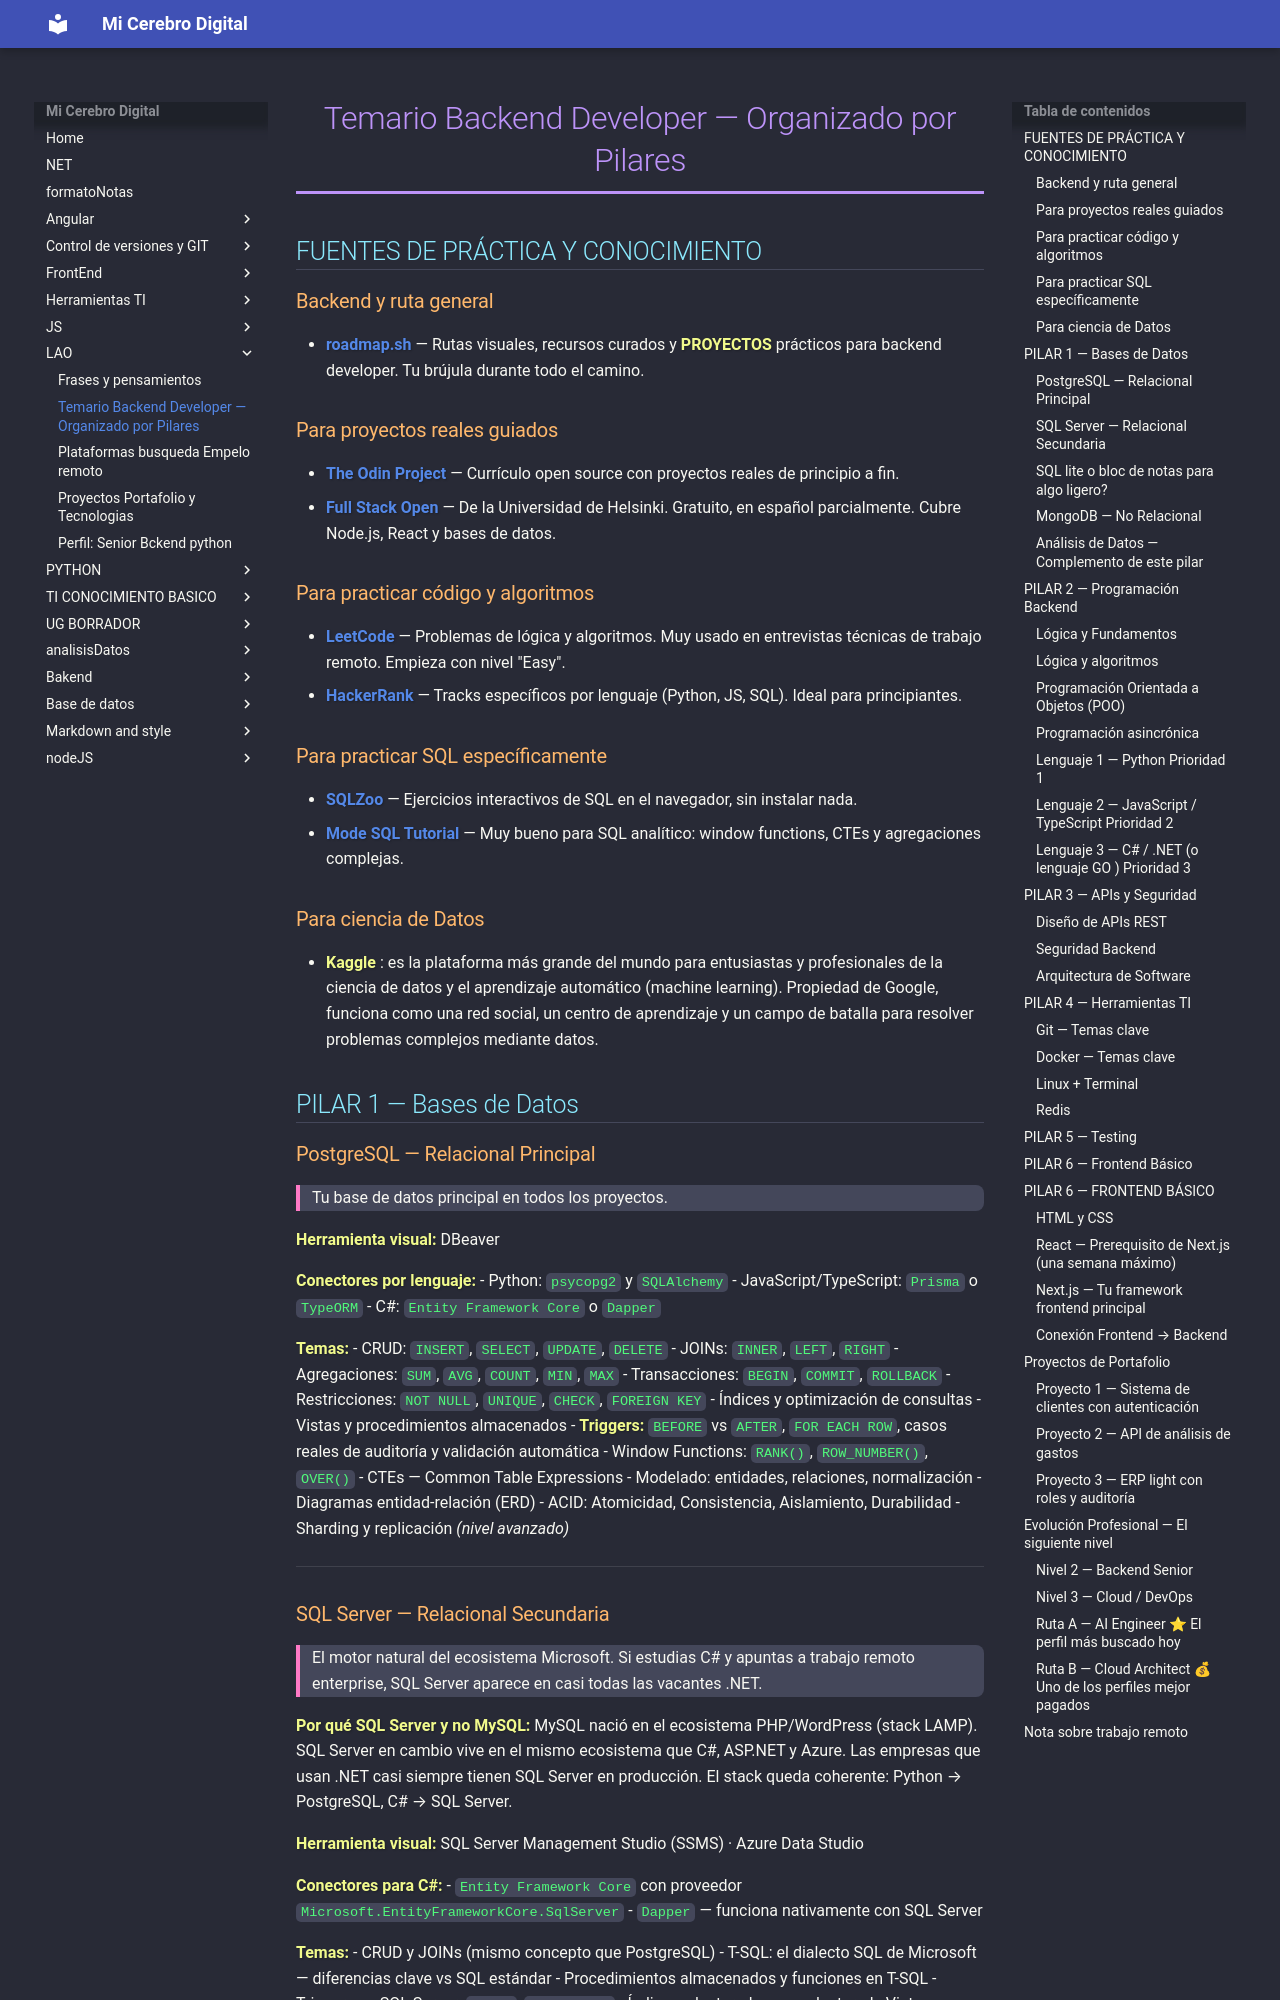

repository: dakorav6/CEREBRO_LAO · page: LAO/MI CAMINO/index.html · generator: mkdocs

# Temario Backend Developer — Organizado por Pilares

## FUENTES DE PRÁCTICA Y CONOCIMIENTO

### Backend y ruta general
- **[roadmap.sh](https://roadmap.sh/dashboard)** — Rutas visuales, recursos curados y **PROYECTOS** prácticos para backend developer. Tu brújula durante todo el camino.

### Para proyectos reales guiados
- **[The Odin Project](https://www.theodinproject.com)** — Currículo open source con proyectos reales de principio a fin.
- **[Full Stack Open](https://fullstackopen.com/es)** — De la Universidad de Helsinki. Gratuito, en español parcialmente. Cubre Node.js, React y bases de datos.

### Para practicar código y algoritmos
- **[LeetCode](https://leetcode.com)** — Problemas de lógica y algoritmos. Muy usado en entrevistas técnicas de trabajo remoto. Empieza con nivel "Easy".
- **[HackerRank](https://www.hackerrank.com)** — Tracks específicos por lenguaje (Python, JS, SQL). Ideal para principiantes.

### Para practicar SQL específicamente
- **[SQLZoo](https://sqlzoo.net/wiki/SQL_Tutorial)** — Ejercicios interactivos de SQL en el navegador, sin instalar nada.
- **[Mode SQL Tutorial](https://www.thoughtspot.com/sql-tutorial)** — Muy bueno para SQL analítico: window functions, CTEs y agregaciones complejas.

### Para ciencia de Datos 

- **Kaggle** : es la plataforma más grande del mundo para entusiastas y profesionales de la ciencia de datos y el aprendizaje automático (machine learning). Propiedad de Google, funciona como una red social, un centro de aprendizaje y un campo de batalla para resolver problemas complejos mediante datos.



## PILAR 1 — Bases de Datos

### PostgreSQL — Relacional Principal
> Tu base de datos principal en todos los proyectos.

**Herramienta visual:** DBeaver

**Conectores por lenguaje:**
- Python: `psycopg2` y `SQLAlchemy`
- JavaScript/TypeScript: `Prisma` o `TypeORM`
- C#: `Entity Framework Core` o `Dapper`

**Temas:**
- CRUD: `INSERT`, `SELECT`, `UPDATE`, `DELETE`
- JOINs: `INNER`, `LEFT`, `RIGHT`
- Agregaciones: `SUM`, `AVG`, `COUNT`, `MIN`, `MAX`
- Transacciones: `BEGIN`, `COMMIT`, `ROLLBACK`
- Restricciones: `NOT NULL`, `UNIQUE`, `CHECK`, `FOREIGN KEY`
- Índices y optimización de consultas
- Vistas y procedimientos almacenados
- **Triggers:** `BEFORE` vs `AFTER`, `FOR EACH ROW`, casos reales de auditoría y validación automática
- Window Functions: `RANK()`, `ROW_NUMBER()`, `OVER()`
- CTEs — Common Table Expressions
- Modelado: entidades, relaciones, normalización
- Diagramas entidad-relación (ERD)
- ACID: Atomicidad, Consistencia, Aislamiento, Durabilidad
- Sharding y replicación *(nivel avanzado)*

---
